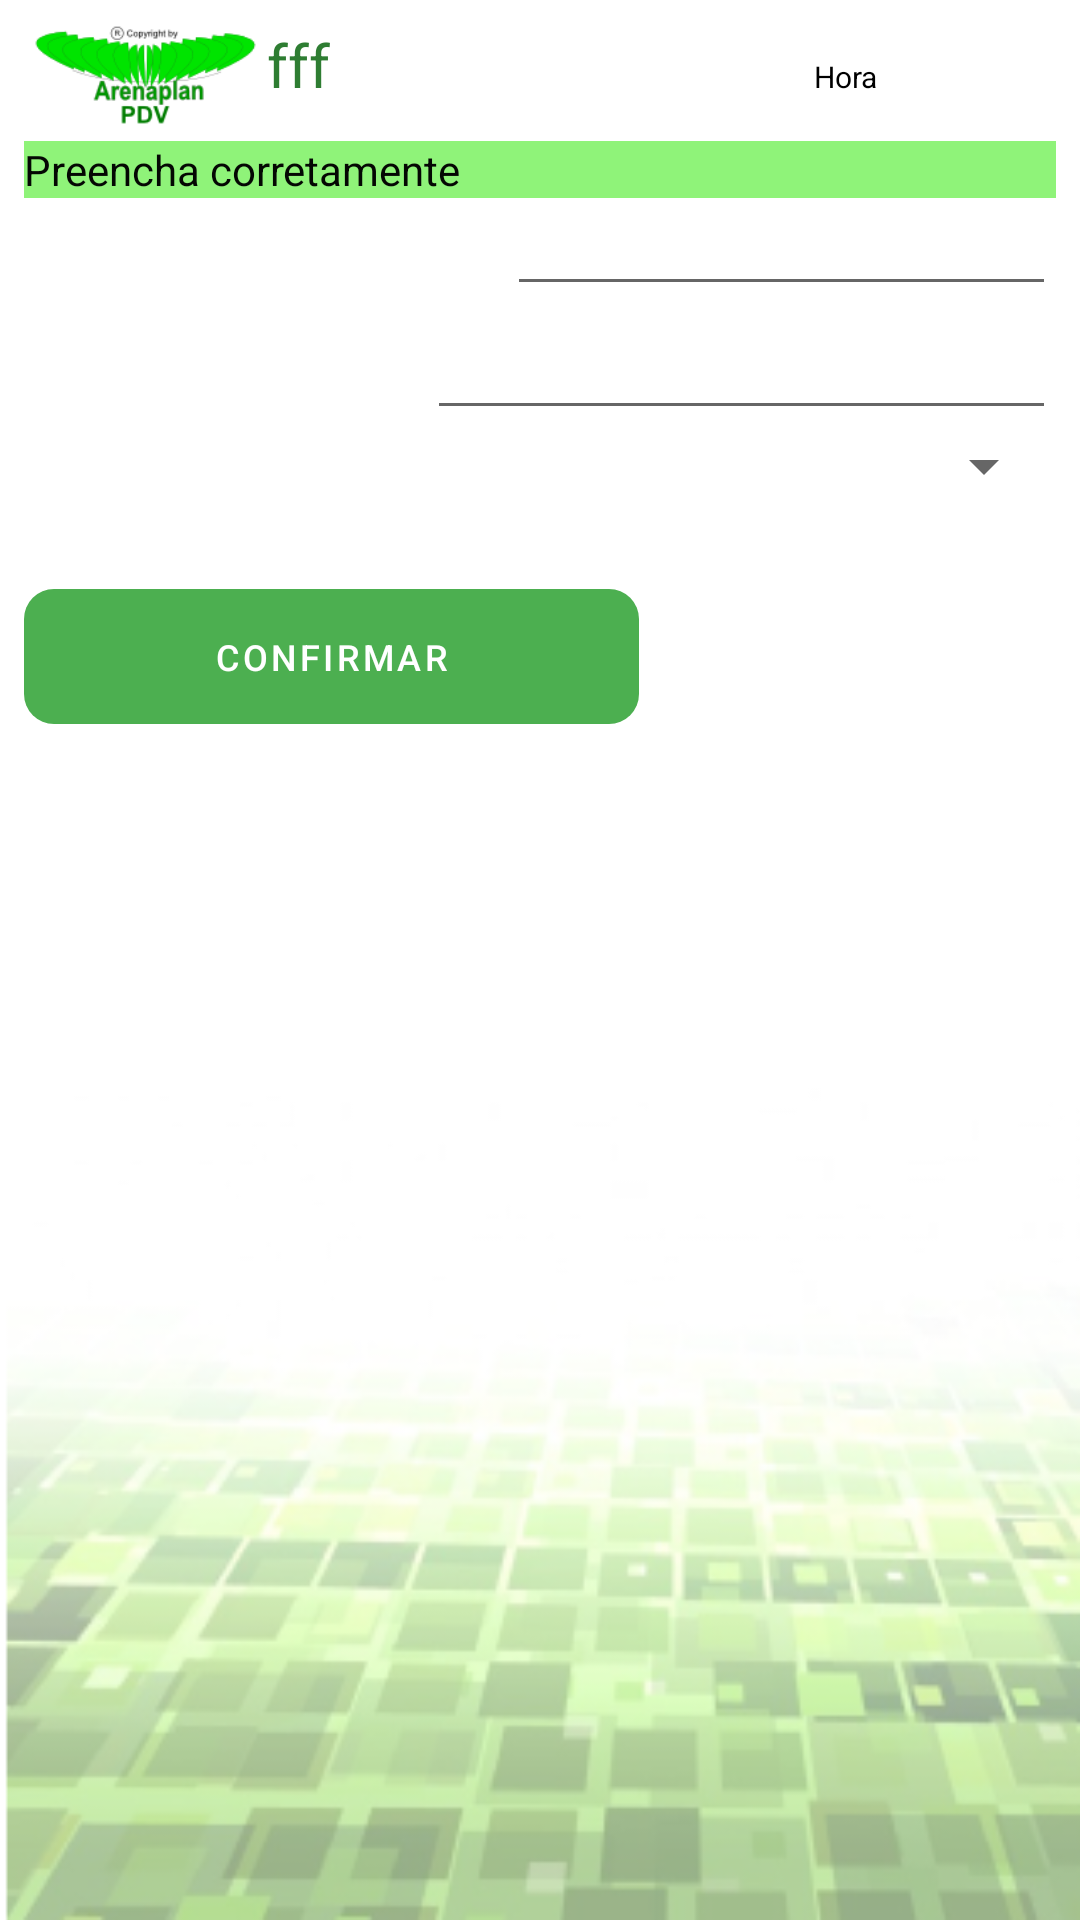

Layout XML and referenced resources for this Android screen:
<!-- AndroidManifest.xml: application theme Theme.ArenaplanPDV -->
<!-- res/layout/activity_setup.xml -->
<?xml version="1.0" encoding="utf-8"?>
<LinearLayout xmlns:android="http://schemas.android.com/apk/res/android"
    xmlns:app="http://schemas.android.com/apk/res-auto"
    xmlns:tools="http://schemas.android.com/tools"
    android:layout_width="match_parent"
    android:layout_height="match_parent"
    android:background="@drawable/backgroundvk"
    android:orientation="vertical"
    android:padding="8dp"
    tools:context=".principal.ui.MainActivity">

    <LinearLayout
        android:layout_width="match_parent"
        android:layout_height="39dp"
        android:orientation="horizontal">

        <ImageView
            android:id="@+id/imageView2"
            android:layout_width="81dp"
            android:layout_height="34dp"
            app:srcCompat="@drawable/logoarenaplan" />

        <TextView
            android:id="@+id/texttitulosetup"
            android:layout_width="123dp"
            android:layout_height="wrap_content"
            android:layout_weight="1"
            android:text="fff"
            android:textColor="#2E7D32"
            android:textSize="20sp"
            tools:text="  Setup" />

        <TextView
            android:id="@+id/textView11"
            android:layout_width="wrap_content"
            android:layout_height="wrap_content"
            android:layout_weight="1"
            android:text="Hora"
            android:textColor="#000000"
            android:textSize="10sp"
            tools:text="12/05/2021\n11:00:01" />
    </LinearLayout>

    <LinearLayout
        android:layout_width="match_parent"
        android:layout_height="20dp"
        android:orientation="horizontal">

        <TextView
            android:id="@+id/textView2"
            android:layout_width="172dp"
            android:layout_height="wrap_content"
            android:layout_weight="1"
            android:background="#8FF379"
            android:text="Preencha corretamente"
            android:textColor="#F8000000" />

    </LinearLayout>

    <LinearLayout
        android:layout_width="match_parent"
        android:layout_height="35dp"
        android:orientation="horizontal"
        android:outlineAmbientShadowColor="@color/teal_200">

        <TextView
            android:id="@+id/UsuarioTexto"
            android:layout_width="188dp"
            android:textColor="#000000"
            android:layout_height="wrap_content"
            android:layout_weight="1"
            android:ems="10"
            android:inputType="number"
            android:singleLine="false"
            tools:text="Código da Máquina" />
        <EditText
            android:id="@+id/edtCodigo"
            android:layout_width="wrap_content"
            android:layout_height="wrap_content"
            android:layout_weight="1"
            android:ems="10"
            android:inputType="number"
            android:singleLine="false"
            tools:text="Código" />
    </LinearLayout>
    <LinearLayout
        android:layout_width="match_parent"
        android:layout_height="wrap_content"
        android:orientation="horizontal"
        android:outlineAmbientShadowColor="@color/teal_200">

        <TextView
            android:id="@+id/usuarioTela"
            android:layout_width="108dp"
            android:layout_height="wrap_content"
            android:layout_weight="1"
            android:ems="10"
            android:inputType="number"
            android:singleLine="false"
            android:textColor="#000000"
            tools:text="Usuário:" />

        <EditText
            android:id="@+id/SenhaTela"
            android:layout_width="183dp"
            android:layout_height="wrap_content"
            android:layout_weight="1"
            android:ems="10"
            android:inputType="number"
            android:singleLine="false"
            tools:text="Usuário" />

    </LinearLayout>

    <LinearLayout
        android:layout_width="match_parent"
        android:layout_height="wrap_content"
        android:orientation="horizontal"
        android:outlineAmbientShadowColor="@color/teal_200">

        <TextView
            android:id="@+id/UsuarioTela"
            android:layout_width="376dp"
            android:layout_height="wrap_content"
            android:layout_weight="1"
            android:ems="10"
            android:textColor="#000000"
            android:inputType="number"
            android:singleLine="false"
            tools:text="Tipo de Recibo:" />

        <Spinner
            android:id="@+id/x_spinner"
            android:layout_width="match_parent"
            android:layout_height="wrap_content"
            android:layout_weight="1" />


    </LinearLayout>

    <LinearLayout
        android:layout_width="match_parent"
        android:layout_height="29dp"
        android:orientation="horizontal"
        android:outlineAmbientShadowColor="@color/teal_200" />


    <LinearLayout
        android:layout_width="wrap_content"
        android:layout_height="wrap_content"
        android:orientation="horizontal">

        <Button
            android:id="@+id/login"
            style="@style/Widget.MaterialComponents.Button.UnelevatedButton"
            android:layout_width="205dp"
            android:layout_height="45dp"
            android:layout_marginTop="0dp"
            android:layout_marginBottom="0dp"
            android:background="@drawable/layout_shape"
            android:text="Confirmar"
            android:textSize="12sp"
            android:visibility="visible"
            app:backgroundTint="#4CAF50"
            app:elevation="2dp"
            app:icon="@drawable/layout_shape"
            app:iconTint="#FFFFFF"
            app:strokeColor="#070707"
            tools:visibility="visible" />

        <Button
            android:id="@+id/button3"
            style="@style/Widget.MaterialComponents.Button.UnelevatedButton"
            android:layout_width="120dp"
            android:layout_height="45dp"
            android:layout_marginTop="0dp"
            android:layout_marginBottom="0dp"
            android:insetTop="2dp"
            android:text="Cancel"
            android:textSize="12sp"
            android:visibility="visible"
            app:backgroundTint="#F80619"
            app:elevation="2dp"
            app:icon="@drawable/cancel"
            app:iconTint="#FFFFFF"
            app:strokeColor="#F9A825" />


    </LinearLayout>

</LinearLayout>
<!-- resources referenced by this layout -->
<resources>
  <!-- drawable backgroundvk: png bitmap (drawable, 76551 bytes) -->
  <!-- drawable layout_shape (drawable) -->
  <?xml version="1.0" encoding="UTF-8"?>
  <shape xmlns:android="http://schemas.android.com/apk/res/android">
      <solid android:color="#4CAF50"/>
      <corners android:radius="10dp"/>
      <padding android:left="0dp" android:top="0dp" android:right="0dp" android:bottom="0dp" />
  </shape>
  <!-- drawable logoarenaplan: png bitmap (drawable-v24, 8110 bytes) -->
  <style name="Theme.ArenaplanPDV" parent="Theme.MaterialComponents.DayNight.NoActionBar">
          
          <item name="colorPrimary">@color/purple_500</item>
          <item name="colorPrimaryVariant">@color/purple_700</item>
          <item name="colorOnPrimary">@color/white</item>
          
          <item name="colorSecondary">@color/teal_200</item>
          <item name="colorSecondaryVariant">@color/teal_700</item>
          <item name="colorOnSecondary">@color/black</item>
          
          <item name="android:statusBarColor" tools:targetApi="l">?attr/colorPrimaryVariant</item>
          
      </style>
  <!-- not gathered from this repository: default colours our renderer supplied (Android Studio template values) -->
  <color name="purple_500">#FF6200EE</color>
  <color name="purple_700">#FF3700B3</color>
  <color name="teal_200">#FF03DAC5</color>
  <color name="teal_700">#FF018786</color>
  <color name="black">#FF000000</color>
  <color name="white">#FFFFFFFF</color>
</resources>
